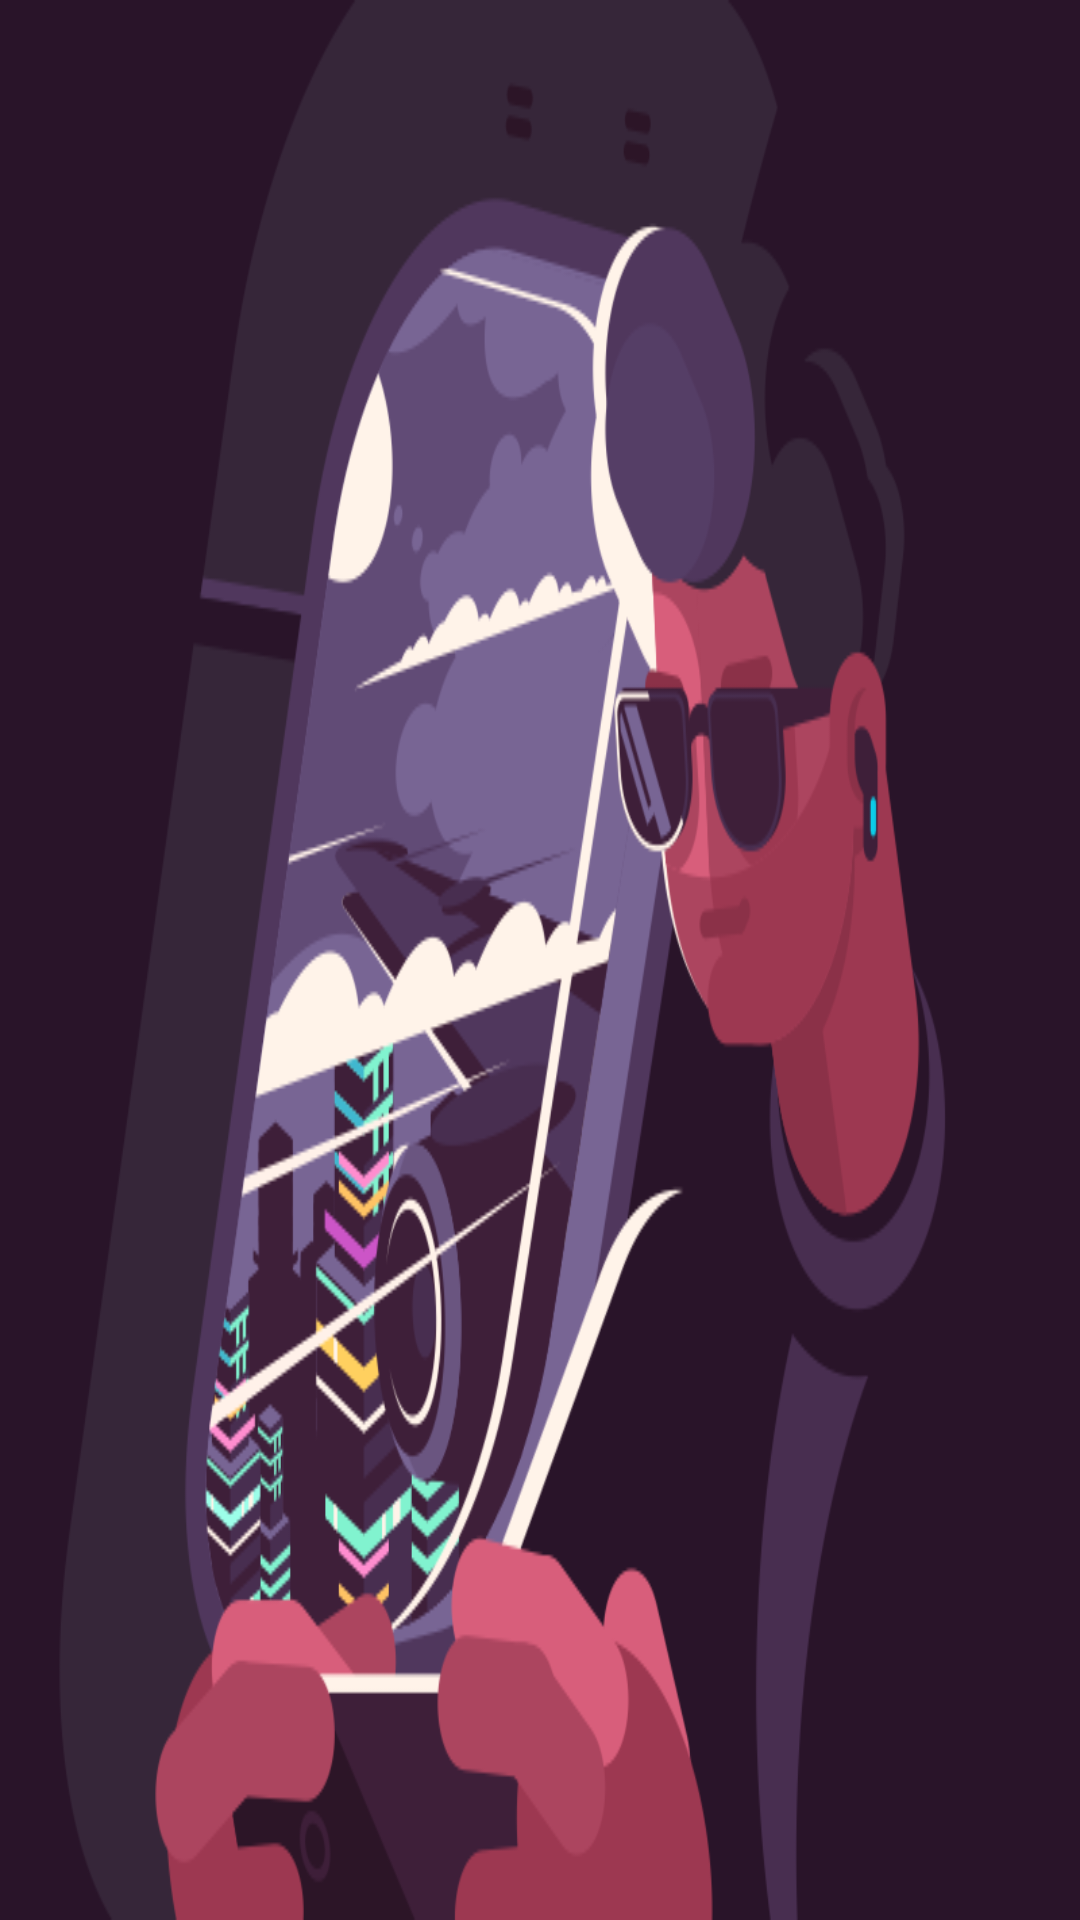

Reconstruct the res/layout file that produces this screen, plus the resources it refers to.
<!-- AndroidManifest.xml: application theme FullscreenTheme -->
<!-- res/layout/activity_splash_screen.xml -->
<?xml version="1.0" encoding="utf-8"?>
<FrameLayout xmlns:android="http://schemas.android.com/apk/res/android"
    android:layout_width="match_parent"
    android:layout_height="match_parent"
    android:background="@drawable/splash_image">

</FrameLayout>
<!-- resources referenced by this layout -->
<resources>
  <!-- drawable splash_image: png bitmap (drawable, 104203 bytes) -->
  <style name="FullscreenTheme" parent="AppTheme">
          <item name="android:actionBarStyle">@style/FullscreenActionBarStyle</item>
          <item name="android:windowActionBarOverlay">true</item>
          <item name="android:windowBackground">@null</item>
          <item name="metaButtonBarStyle">?android:attr/buttonBarStyle</item>
          <item name="metaButtonBarButtonStyle">?android:attr/buttonBarButtonStyle</item>
      </style>
  <style name="AppTheme" parent="Theme.AppCompat.Light.NoActionBar">
          
          <item name="colorPrimary">@color/black_overlay</item>
          <item name="colorPrimaryDark">@color/black_overlay</item>
          <item name="colorAccent">@color/black_overlay</item>
      </style>
  <style name="FullscreenActionBarStyle" parent="Widget.AppCompat.ActionBar">
          <item name="android:background">@color/black_overlay</item>
      </style>
  <color name="black_overlay">#66000000</color>
</resources>
